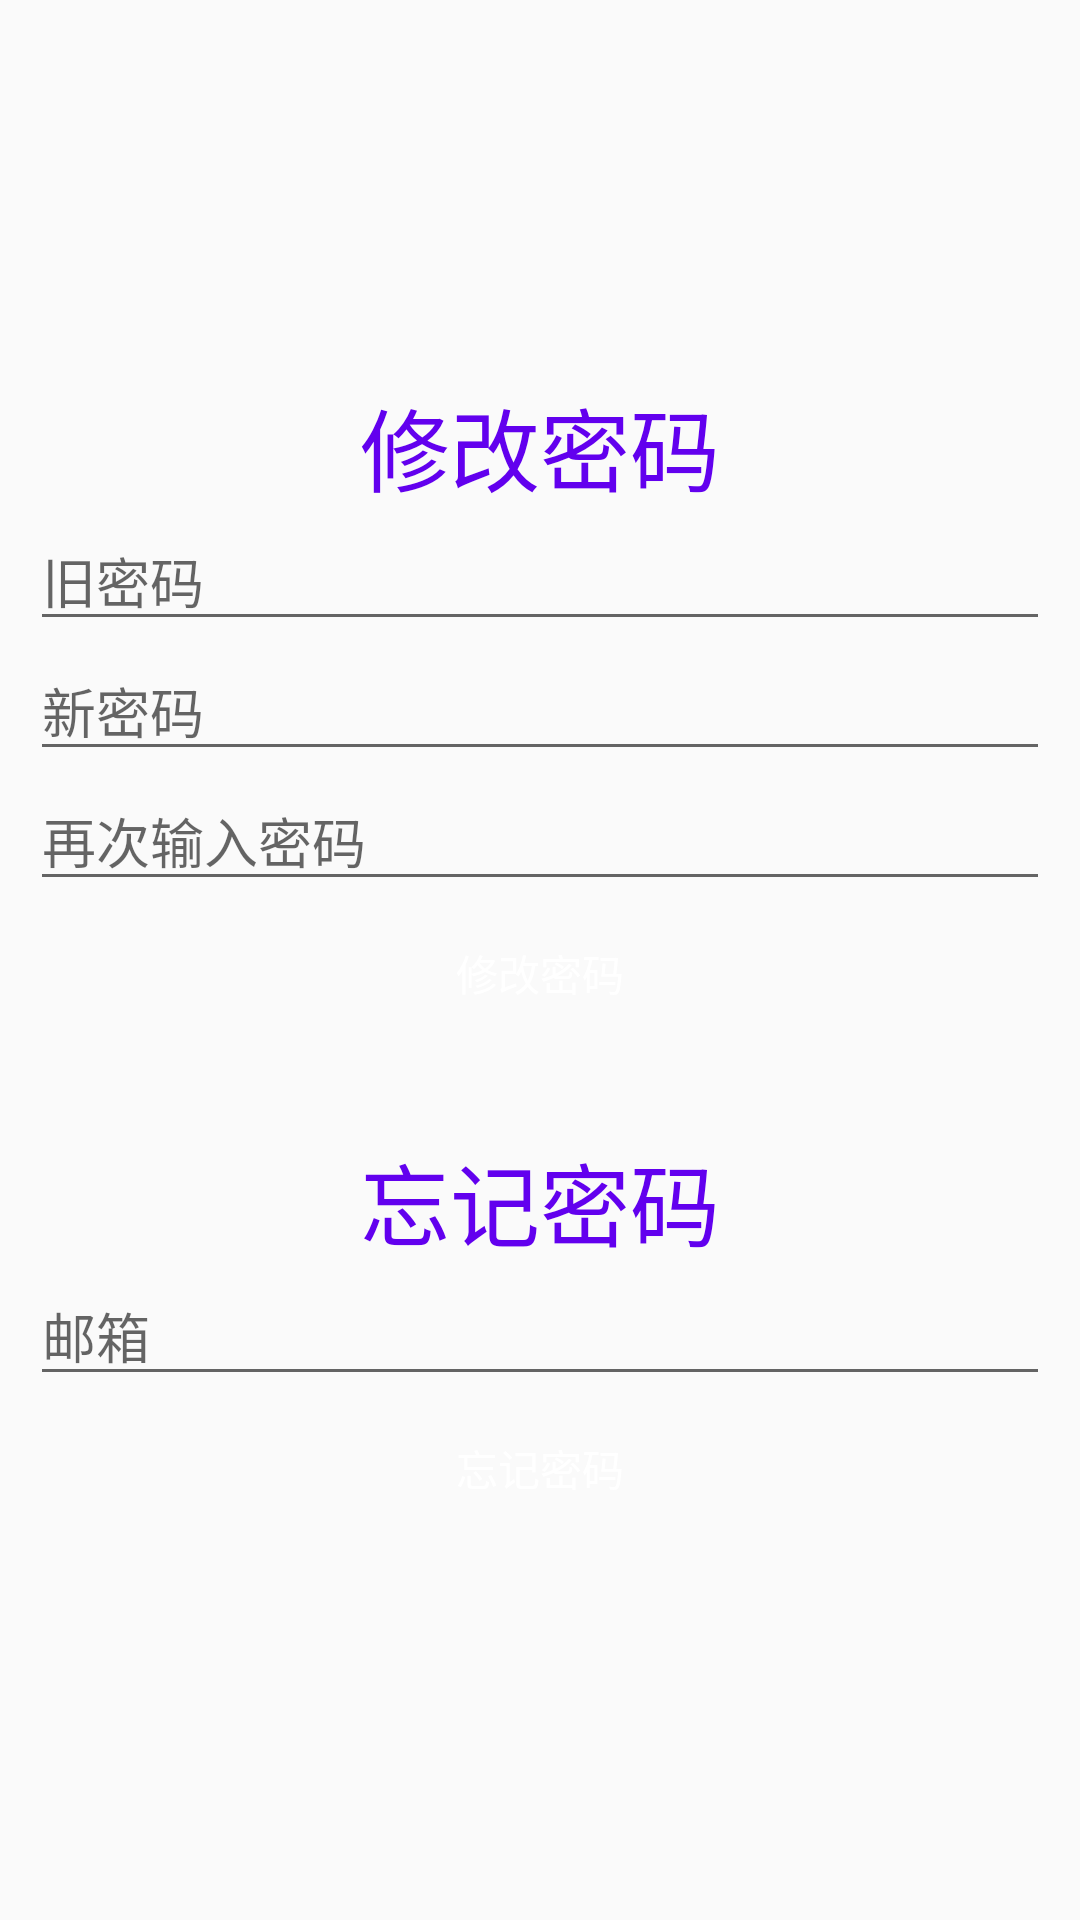

Here is an Android app screen rendered from its layout file. Give the layout XML and the strings, colors and styles it references.
<!-- AndroidManifest.xml: application theme AppTheme -->
<!-- res/layout/activity_forget_password.xml -->
<?xml version="1.0" encoding="utf-8"?>
<LinearLayout android:layout_height="match_parent"
    android:layout_width="match_parent"
    xmlns:android="http://schemas.android.com/apk/res/android"
    android:gravity="center"
    android:orientation="vertical"
    android:padding="10dp">

    <TextView
        android:layout_width="wrap_content"
        android:layout_height="wrap_content"
        android:text="@string/text_editor_password"
        android:textColor="@color/colorPrimary"
        android:textSize="30sp"/>
    <EditText
        android:id="@+id/et_now"
        android:layout_width="match_parent"
        android:layout_height="wrap_content"
        android:hint="@string/text_now_password"
        android:inputType="numberPassword"/>
    <EditText
        android:id="@+id/et_new"
        android:layout_width="match_parent"
        android:layout_height="wrap_content"
        android:hint="@string/text_new_password"
        android:inputType="numberPassword"/>
    <EditText
        android:id="@+id/et_new_password"
        android:layout_width="match_parent"
        android:layout_height="wrap_content"
        android:hint="@string/text_password_again"
        android:inputType="numberPassword"/>
    <Button
        android:id="@+id/btn_update_password"
        android:layout_width="match_parent"
        android:layout_height="wrap_content"
        android:background="@drawable/button_bg"
        android:text="@string/text_editor_password"
        android:textColor="@android:color/white"/>

    <TextView
        android:layout_marginTop="30dp"
        android:layout_width="wrap_content"
        android:layout_height="wrap_content"
        android:text="@string/text_forget_password"
        android:textSize="30sp"
        android:textColor="@color/colorPrimary"/>

    <EditText
        android:id="@+id/et_email"
        android:layout_width="match_parent"
        android:layout_height="wrap_content"
        android:hint="@string/text_email"/>
    <Button
        android:id="@+id/btn_forget_password"
        android:layout_width="match_parent"
        android:layout_height="wrap_content"
        android:background="@drawable/button_bg"
        android:text="@string/text_forget_password"
        android:textColor="@android:color/white"/>


</LinearLayout>
<!-- resources referenced by this layout -->
<resources>
  <string name="text_editor_password">修改密码</string>
  <string name="text_email">邮箱</string>
  <string name="text_forget_password">忘记密码</string>
  <string name="text_new_password">新密码</string>
  <string name="text_now_password">旧密码</string>
  <string name="text_password_again">再次输入密码</string>
  <style name="AppTheme" parent="Theme.AppCompat.Light.DarkActionBar">
          
          <item name="colorPrimary">@color/colorPrimary</item>
          <item name="colorPrimaryDark">@color/colorPrimaryDark</item>
          <item name="colorAccent">@color/colorAccent</item>
      </style>
  <!-- not gathered from this repository: default colours our renderer supplied (Android Studio template values) -->
  <color name="colorPrimary">#FF6200EE</color>
  <color name="colorPrimaryDark">#FF3700B3</color>
  <color name="colorAccent">#FF03DAC5</color>
</resources>
